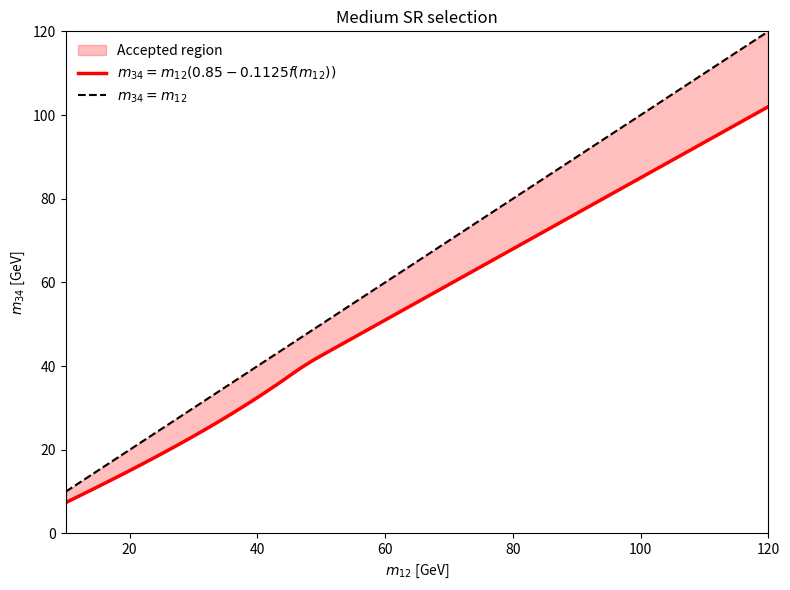

Write Python code to recreate this figure.
import numpy as np
import matplotlib.pyplot as plt

# ------------------------------------------------------------
# tailGauss
# ------------------------------------------------------------
def tailGauss(x, h, X, sigma, B1, B2, T):
    arg = x - X
    result = B1 + B2 * arg

    gauss = np.exp(-(arg**2) / (2.0 * sigma**2))
    tail  = np.exp(T * (2.0 * arg + T) / (2.0 * sigma**2))

    return result + np.where(x > X - T, h * gauss, h * tail)


# ------------------------------------------------------------
# modulateSR
# ------------------------------------------------------------
def modulateSR(m12, pars):
    h, X, sigma, B1, B2, T = pars

    # dense sampling to find xmax
    xscan = np.linspace(0.0, 200.0, 5000)
    Fscan = tailGauss(xscan, h, X, sigma, B1, B2, T)
    xmax = xscan[np.argmax(Fscan)]

    F10 = tailGauss(10.0, h, X, sigma, B1, B2, T)
    Fx  = tailGauss(xmax, h, X, sigma, B1, B2, T)

    Fm12 = tailGauss(m12, h, X, sigma, B1, B2, T)

    f = 1.0 - (Fm12 - F10) / (Fx - F10)
    f[m12 > xmax] = 0.0

    return f


# ------------------------------------------------------------
# Main
# ------------------------------------------------------------
def main():

    # Parameters
    pars = (
        3.73,    # h
        51.6,    # X
        16.6,    # sigma
       -2.62,    # B1
       -0.0266,  # B2
        6.39     # T
    )

    # m12 range
    m12_min = 10.0
    m12_max = 120.0
    m12 = np.linspace(m12_min, m12_max, 500)

    # Compute modulation
    fval = modulateSR(m12, pars)

    # Boundary: m34 = m12 * (0.85 - 0.1125 * f(m12))
    m34_boundary = m12 * (0.85 - 0.1125 * fval)

    # Upper boundary: m34 = m12
    m34_diag = m12

    # --------------------------------------------------------
    # Plot
    # --------------------------------------------------------
    plt.figure(figsize=(8, 6))

    # Shaded accepted region
    plt.fill_between(
        m12,
        m34_boundary,
        m34_diag,
        color="red",
        alpha=0.25,
        label="Accepted region"
    )

    # Boundary curve
    plt.plot(
        m12,
        m34_boundary,
        color="red",
        linewidth=2.5,
        label=r"$m_{34} = m_{12}(0.85 - 0.1125 f(m_{12}))$"
    )

    # Diagonal m34 = m12
    plt.plot(
        m12,
        m34_diag,
        linestyle="--",
        color="black",
        label=r"$m_{34} = m_{12}$"
    )

    plt.xlim(m12_min, m12_max)
    plt.ylim(0.0, m12_max)

    plt.xlabel(r"$m_{12}$ [GeV]")
    plt.ylabel(r"$m_{34}$ [GeV]")
    plt.title("Medium SR selection")

    plt.legend(frameon=False)
    plt.tight_layout()

    plt.savefig("mediumSR_boundary.pdf")
    plt.close()

    print("\nMedium SR plot saved as mediumSR_boundary.pdf")
    print("Condition:")
    print("m34 / m12 > 0.85 - 0.1125 * f(m12)")
    print("AND m34 <= m12")


if __name__ == "__main__":
    main()
